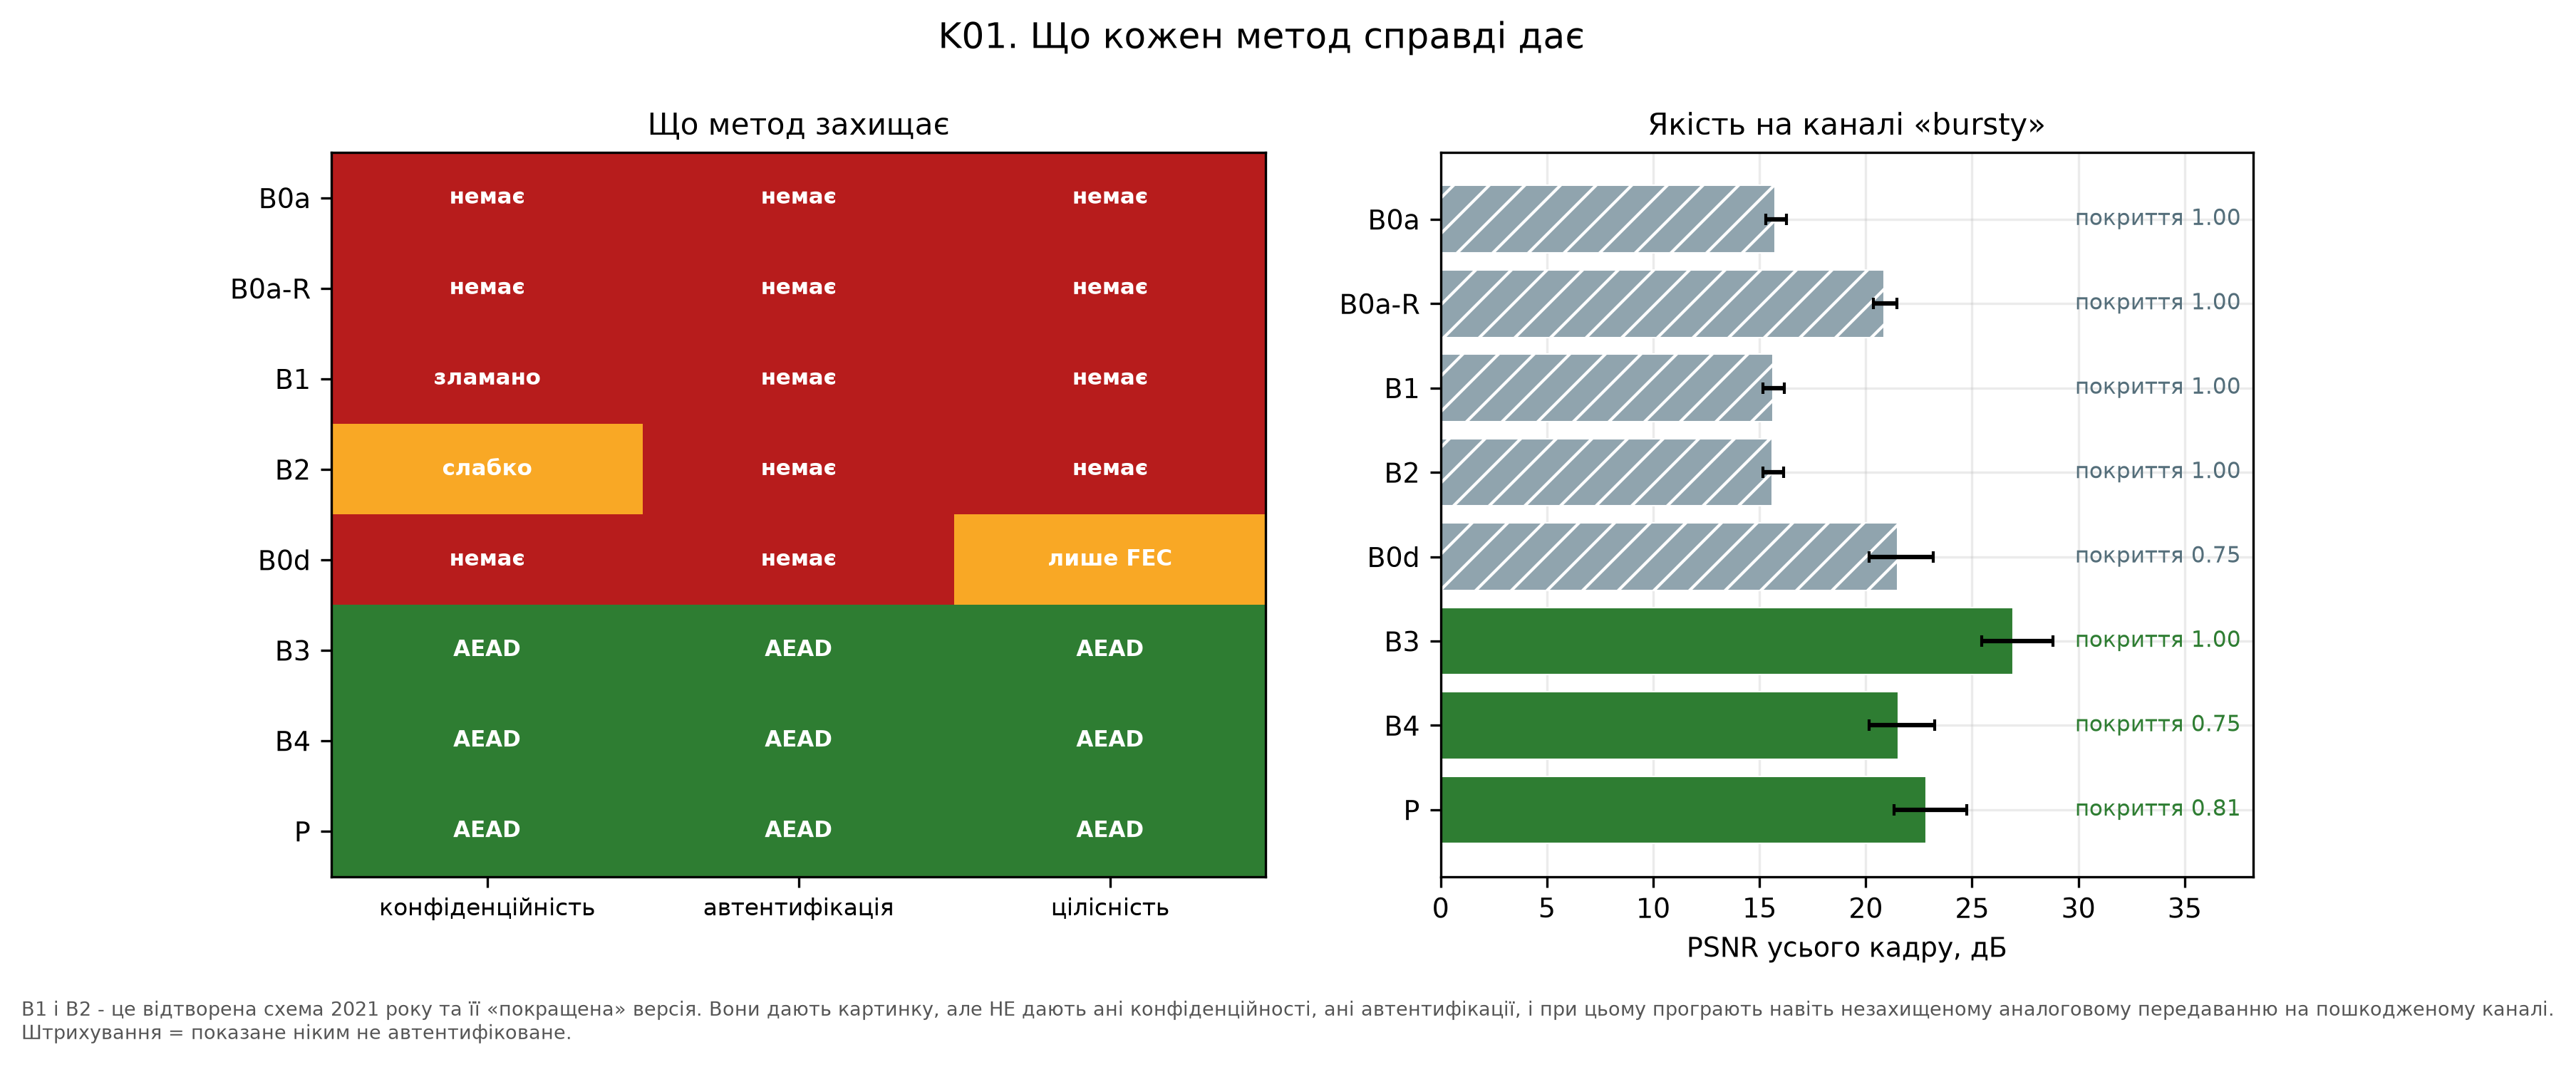

Source data for this figure (header and first rows):
authentication, channel, confidentiality, coverage, integrity, method, psnr_full
none, bursty, none, 1.0, none, B0a, 15.74
none, bursty, none, 1.0, none, B0a-R, 20.85
none, bursty, broken (LFSR block permutation), 1.0, none, B1, 15.62
none, bursty, weak (keyed permutation, no diffusion), 1.0, none, B2, 15.6
none, bursty, none, 0.7459, CRC-like via RS only, B0d, 21.5
AEAD, whole frame, bursty, AEAD, 1.0, 128-bit tag, B3, 26.92
AEAD, per unit, bursty, AEAD, 0.7487, 128-bit tag per unit, B4, 21.54
AEAD, per unit, bursty, AEAD, 0.8141, 128-bit tag per unit, P, 22.85
